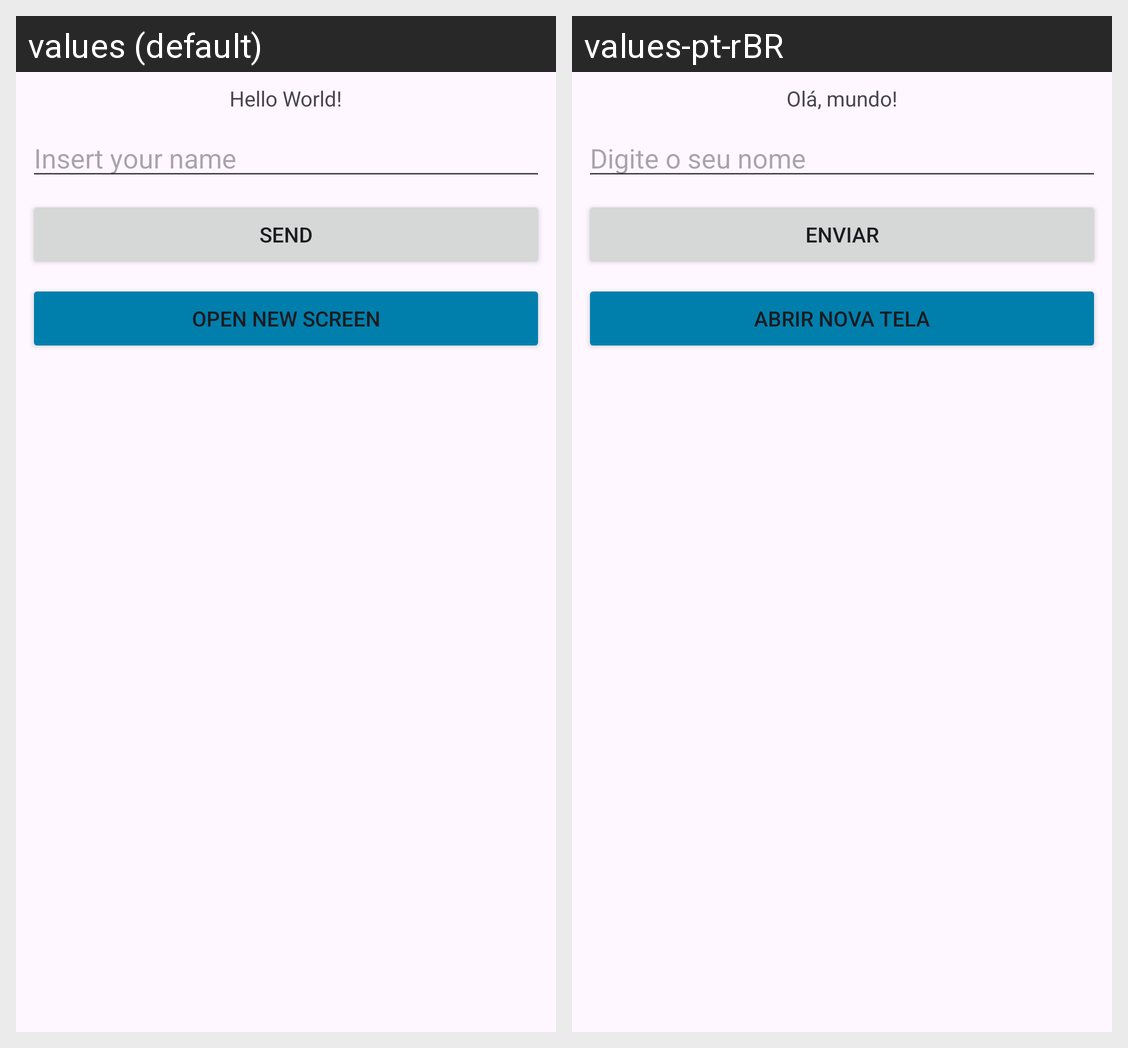

This grid shows one Android layout under two languages. Give, for every string resource on the screen, its name, the default text and each shown locale's text.
Android screen res/layout/activity_main.xml rendered under 2 locales, left to right: values (default), values-pt-rBR. Device: Nexus 5 (rendered at 1080×1920; each locale shown at half size, 540×960, under a caption strip naming it); theme Theme.OceanAndroidJornadaMar2024.
Strings drawn on this screen, with the default value and each locale's value (text and hints the layout hard-codes, and strings that could not be matched under every locale, appear in the picture but are not listed):

hello_world
  values: Hello World!
  values-pt-rBR: Olá, mundo!

send
  values: Send
  values-pt-rBR: Enviar

insert_your_name
  values: Insert your name
  values-pt-rBR: Digite o seu nome

open_new_screen
  values: Open new screen
  values-pt-rBR: Abrir Nova Tela
